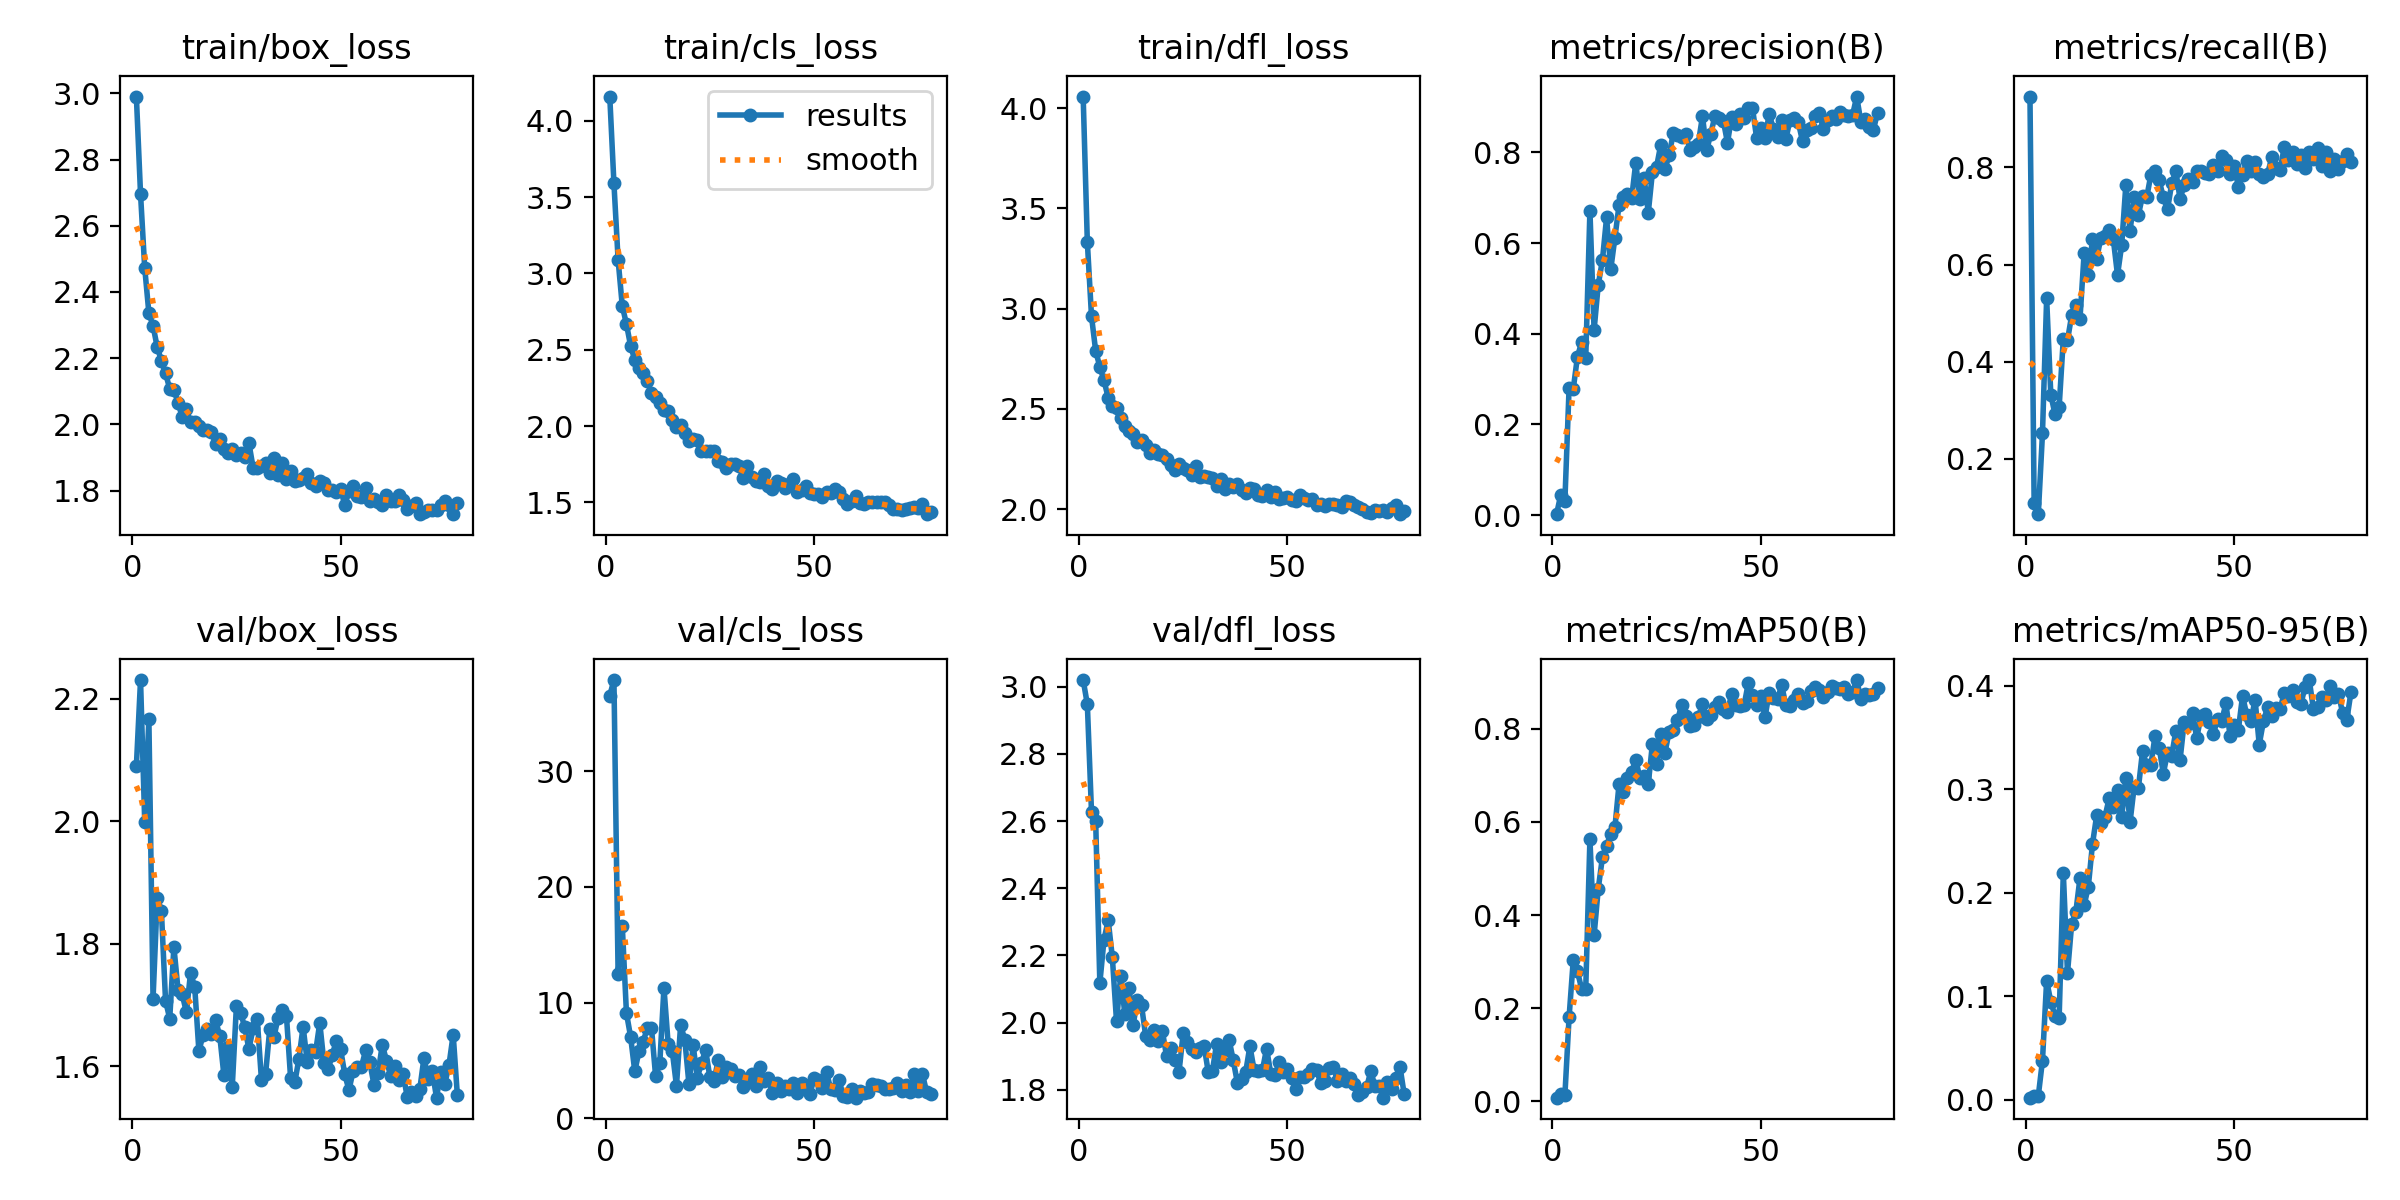

Values plotted in this chart, from the file beside it:
epoch, time, train/box_loss, train/cls_loss, train/dfl_loss, metrics/precision(B), metrics/recall(B), metrics/mAP50(B), metrics/mAP50-95(B), val/box_loss, val/cls_loss, val/dfl_loss, lr/pg0, lr/pg1, lr/pg2
1, 36.73, 2.99, 4.159, 4.057, 0.00218, 0.9457, 0.00778, 0.0018, 2.09, 36.52, 3.02, 0.0006599, 0.0006599, 0.0006599
2, 70.33, 2.696, 3.59, 3.332, 0.04469, 0.1086, 0.01461, 0.00348, 2.23, 37.86, 2.947, 0.001321, 0.001321, 0.001321
3, 102.4, 2.473, 3.089, 2.962, 0.03216, 0.08626, 0.01336, 0.00357, 2, 12.49, 2.627, 0.001977, 0.001977, 0.001977
4, 134, 2.336, 2.787, 2.789, 0.2799, 0.2524, 0.1803, 0.03771, 2.167, 16.65, 2.6, 0.001976, 0.001976, 0.001976
5, 165.3, 2.298, 2.668, 2.71, 0.2781, 0.5303, 0.3027, 0.1149, 1.71, 9.104, 2.118, 0.001968, 0.001968, 0.001968
6, 197.6, 2.233, 2.525, 2.642, 0.3486, 0.3323, 0.279, 0.09459, 1.875, 7.052, 2.247, 0.00196, 0.00196, 0.00196
7, 229.7, 2.192, 2.434, 2.555, 0.3816, 0.2918, 0.2419, 0.08109, 1.854, 4.076, 2.305, 0.001952, 0.001952, 0.001952
8, 262.2, 2.154, 2.378, 2.517, 0.3476, 0.3067, 0.2416, 0.07926, 1.707, 5.785, 2.194, 0.001945, 0.001945, 0.001945
9, 294.5, 2.108, 2.346, 2.504, 0.6715, 0.4473, 0.5629, 0.219, 1.678, 6.622, 2.004, 0.001937, 0.001937, 0.001937
10, 327.6, 2.104, 2.297, 2.454, 0.4084, 0.4441, 0.3562, 0.1222, 1.795, 7.801, 2.139, 0.001929, 0.001929, 0.001929
11, 360, 2.065, 2.214, 2.416, 0.508, 0.4952, 0.4564, 0.1697, 1.725, 7.852, 2.025, 0.001921, 0.001921, 0.001921
12, 392.6, 2.022, 2.191, 2.391, 0.5624, 0.5176, 0.5239, 0.1812, 1.718, 3.631, 2.104, 0.001913, 0.001913, 0.001913
13, 424.5, 2.047, 2.154, 2.376, 0.6565, 0.4888, 0.5487, 0.2142, 1.688, 4.772, 1.994, 0.001905, 0.001905, 0.001905
14, 456.5, 2.006, 2.104, 2.336, 0.5422, 0.6244, 0.5748, 0.1879, 1.753, 11.29, 2.067, 0.001897, 0.001897, 0.001897
15, 489.7, 2.008, 2.099, 2.343, 0.6121, 0.5783, 0.5884, 0.2059, 1.73, 6.462, 2.051, 0.001889, 0.001889, 0.001889
16, 520.8, 1.994, 2.041, 2.322, 0.6849, 0.6518, 0.6822, 0.2471, 1.625, 5.797, 1.96, 0.001881, 0.001881, 0.001881
17, 550.4, 1.982, 1.992, 2.278, 0.7027, 0.6116, 0.6635, 0.2746, 1.651, 2.824, 1.95, 0.001873, 0.001873, 0.001873
18, 579.9, 1.983, 2.007, 2.296, 0.7085, 0.655, 0.6935, 0.2668, 1.66, 8.076, 1.978, 0.001865, 0.001865, 0.001865
19, 609.5, 1.978, 1.953, 2.274, 0.6983, 0.6582, 0.7076, 0.2734, 1.653, 6.8, 1.946, 0.001857, 0.001857, 0.001857
20, 639, 1.94, 1.904, 2.269, 0.7774, 0.6709, 0.7332, 0.2913, 1.675, 2.947, 1.975, 0.00185, 0.00185, 0.00185
21, 668.8, 1.956, 1.915, 2.247, 0.6977, 0.6518, 0.6944, 0.2828, 1.65, 6.324, 1.9, 0.001842, 0.001842, 0.001842
22, 698.7, 1.926, 1.908, 2.218, 0.744, 0.5783, 0.6981, 0.2994, 1.586, 3.494, 1.925, 0.001834, 0.001834, 0.001834
23, 728.6, 1.914, 1.835, 2.193, 0.667, 0.6398, 0.6814, 0.2732, 1.632, 4.819, 1.89, 0.001826, 0.001826, 0.001826
24, 758.7, 1.926, 1.833, 2.227, 0.7571, 0.7636, 0.7683, 0.3108, 1.566, 5.917, 1.855, 0.001818, 0.001818, 0.001818
25, 789.4, 1.907, 1.835, 2.203, 0.7686, 0.6686, 0.7237, 0.2679, 1.699, 3.579, 1.969, 0.00181, 0.00181, 0.00181
26, 820, 1.913, 1.835, 2.196, 0.8172, 0.738, 0.7897, 0.3023, 1.688, 3.257, 1.942, 0.001802, 0.001802, 0.001802
27, 850.1, 1.9, 1.771, 2.171, 0.7636, 0.7018, 0.7485, 0.3007, 1.664, 5.024, 1.922, 0.001794, 0.001794, 0.001794
28, 880, 1.943, 1.766, 2.214, 0.7933, 0.7412, 0.7936, 0.3366, 1.628, 3.599, 1.913, 0.001786, 0.001786, 0.001786
29, 911, 1.869, 1.728, 2.159, 0.8427, 0.738, 0.7979, 0.3232, 1.662, 4.423, 1.925, 0.001778, 0.001778, 0.001778
30, 940.7, 1.867, 1.753, 2.163, 0.8393, 0.7844, 0.8178, 0.323, 1.677, 4.292, 1.931, 0.00177, 0.00177, 0.00177
31, 970.3, 1.873, 1.751, 2.159, 0.8332, 0.7923, 0.8511, 0.3517, 1.579, 3.638, 1.854, 0.001762, 0.001762, 0.001762
32, 999.6, 1.883, 1.735, 2.153, 0.8402, 0.7732, 0.8278, 0.3397, 1.588, 3.744, 1.856, 0.001754, 0.001754, 0.001754
33, 1030, 1.853, 1.662, 2.113, 0.8062, 0.738, 0.8056, 0.3151, 1.661, 2.746, 1.937, 0.001747, 0.001747, 0.001747
34, 1060, 1.897, 1.739, 2.153, 0.8111, 0.7133, 0.807, 0.3353, 1.648, 3.227, 1.883, 0.001739, 0.001739, 0.001739
35, 1090, 1.848, 1.667, 2.099, 0.8195, 0.7668, 0.8245, 0.3325, 1.679, 3.874, 1.92, 0.001731, 0.001731, 0.001731
36, 1120, 1.883, 1.641, 2.127, 0.8796, 0.7923, 0.8531, 0.3565, 1.692, 2.777, 1.95, 0.001723, 0.001723, 0.001723
37, 1150, 1.836, 1.634, 2.111, 0.8042, 0.7349, 0.8216, 0.328, 1.683, 4.425, 1.888, 0.001715, 0.001715, 0.001715
38, 1180, 1.858, 1.688, 2.127, 0.8416, 0.7638, 0.8304, 0.3651, 1.581, 3.236, 1.821, 0.001707, 0.001707, 0.001707
39, 1210, 1.828, 1.606, 2.093, 0.8804, 0.7759, 0.846, 0.3626, 1.574, 3.515, 1.831, 0.001699, 0.001699, 0.001699
40, 1240, 1.832, 1.585, 2.081, 0.8762, 0.7688, 0.8576, 0.3737, 1.613, 2.187, 1.854, 0.001691, 0.001691, 0.001691
41, 1270, 1.838, 1.639, 2.106, 0.8702, 0.7928, 0.8416, 0.3492, 1.665, 3.061, 1.93, 0.001683, 0.001683, 0.001683
42, 1300, 1.851, 1.629, 2.099, 0.8212, 0.7924, 0.8353, 0.3703, 1.607, 2.343, 1.859, 0.001675, 0.001675, 0.001675
43, 1330, 1.824, 1.591, 2.072, 0.8788, 0.7879, 0.8753, 0.3729, 1.627, 2.842, 1.857, 0.001667, 0.001667, 0.001667
44, 1360, 1.812, 1.617, 2.064, 0.8636, 0.7859, 0.8517, 0.3644, 1.624, 2.567, 1.858, 0.001659, 0.001659, 0.001659
45, 1390, 1.829, 1.65, 2.097, 0.8842, 0.8051, 0.8498, 0.3535, 1.671, 3.104, 1.923, 0.001652, 0.001652, 0.001652
46, 1420, 1.823, 1.569, 2.06, 0.8768, 0.7923, 0.8513, 0.3674, 1.605, 2.179, 1.848, 0.001644, 0.001644, 0.001644
47, 1449, 1.802, 1.578, 2.083, 0.8981, 0.8243, 0.8983, 0.366, 1.595, 3.079, 1.845, 0.001636, 0.001636, 0.001636
48, 1479, 1.801, 1.608, 2.052, 0.8977, 0.8147, 0.8718, 0.3829, 1.619, 2.804, 1.882, 0.001628, 0.001628, 0.001628
49, 1510, 1.797, 1.561, 2.054, 0.831, 0.7856, 0.8505, 0.3515, 1.642, 2.069, 1.853, 0.00162, 0.00162, 0.00162
50, 1539, 1.805, 1.553, 2.058, 0.8538, 0.8022, 0.8707, 0.362, 1.628, 3.466, 1.863, 0.001612, 0.001612, 0.001612
51, 1569, 1.756, 1.554, 2.045, 0.8307, 0.7604, 0.8249, 0.3576, 1.587, 3.285, 1.835, 0.001604, 0.001604, 0.001604
52, 1599, 1.798, 1.535, 2.039, 0.8847, 0.7842, 0.8771, 0.3902, 1.561, 2.644, 1.801, 0.001596, 0.001596, 0.001596
53, 1628, 1.814, 1.569, 2.07, 0.8526, 0.8132, 0.8651, 0.3717, 1.593, 3.98, 1.838, 0.001588, 0.001588, 0.001588
54, 1658, 1.783, 1.559, 2.053, 0.8337, 0.7923, 0.8637, 0.3657, 1.6, 2.539, 1.838, 0.00158, 0.00158, 0.00158
55, 1688, 1.781, 1.587, 2.047, 0.8714, 0.8115, 0.8932, 0.3866, 1.6, 2.431, 1.847, 0.001572, 0.001572, 0.001572
56, 1719, 1.807, 1.566, 2.051, 0.8292, 0.7859, 0.8509, 0.3431, 1.626, 3.323, 1.862, 0.001564, 0.001564, 0.001564
57, 1751, 1.769, 1.52, 2.022, 0.8717, 0.7795, 0.8481, 0.3655, 1.607, 1.956, 1.859, 0.001556, 0.001556, 0.001556
58, 1781, 1.774, 1.491, 2.028, 0.8752, 0.7859, 0.8608, 0.3792, 1.57, 1.834, 1.819, 0.001549, 0.001549, 0.001549
59, 1811, 1.766, 1.506, 2.013, 0.866, 0.8211, 0.8748, 0.371, 1.59, 2.528, 1.827, 0.001541, 0.001541, 0.001541
60, 1840, 1.755, 1.539, 2.026, 0.8245, 0.7987, 0.8546, 0.3789, 1.635, 1.795, 1.864, 0.001533, 0.001533, 0.001533
... 18 more rows
